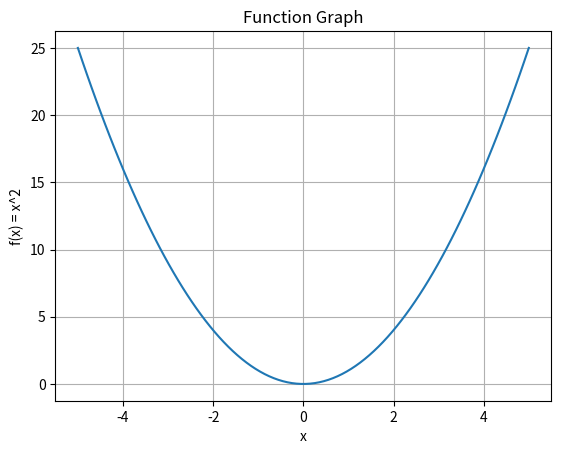

Python code for this plot:
def c_to_f(c):
    return 1.8*c + 32

print(c_to_f(25))  # 77°F
import numpy as np
import matplotlib.pyplot as plt

x = np.linspace(-5, 5, 100)
y = x**2  # simple quadratic function

plt.plot(x, y)
plt.xlabel("x")
plt.ylabel("f(x) = x^2")
plt.title("Function Graph")
plt.grid(True)
plt.show()
